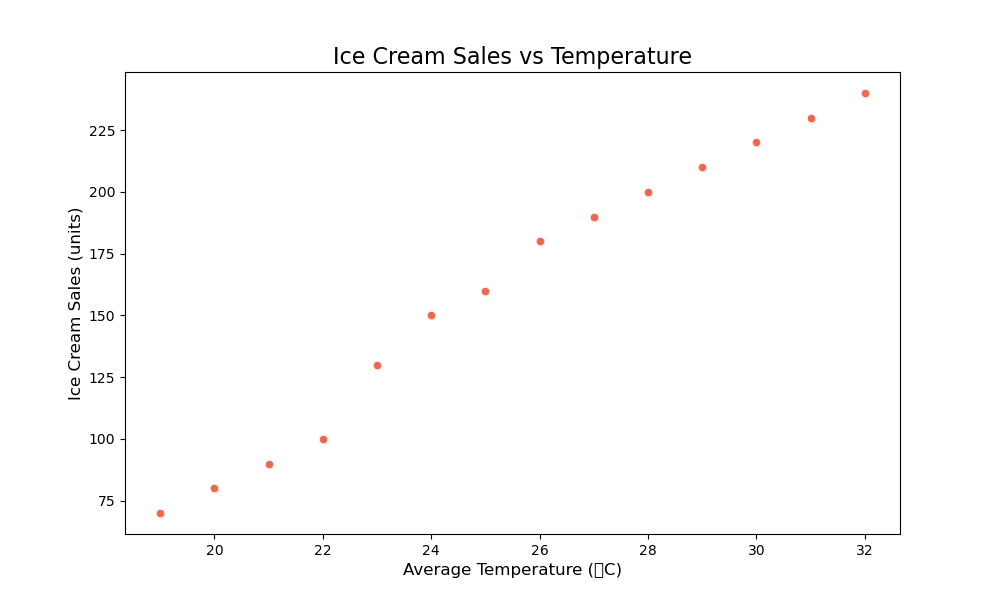

Values plotted in this chart, from the file beside it:
Day, AverageTemperature, IceCreamSales
1, 22, 100
2, 24, 150
3, 28, 200
4, 30, 220
5, 21, 90
6, 26, 180
7, 27, 190
8, 25, 160
9, 31, 230
10, 32, 240
11, 20, 80
12, 29, 210
13, 19, 70
14, 23, 130
15, 24, 150
